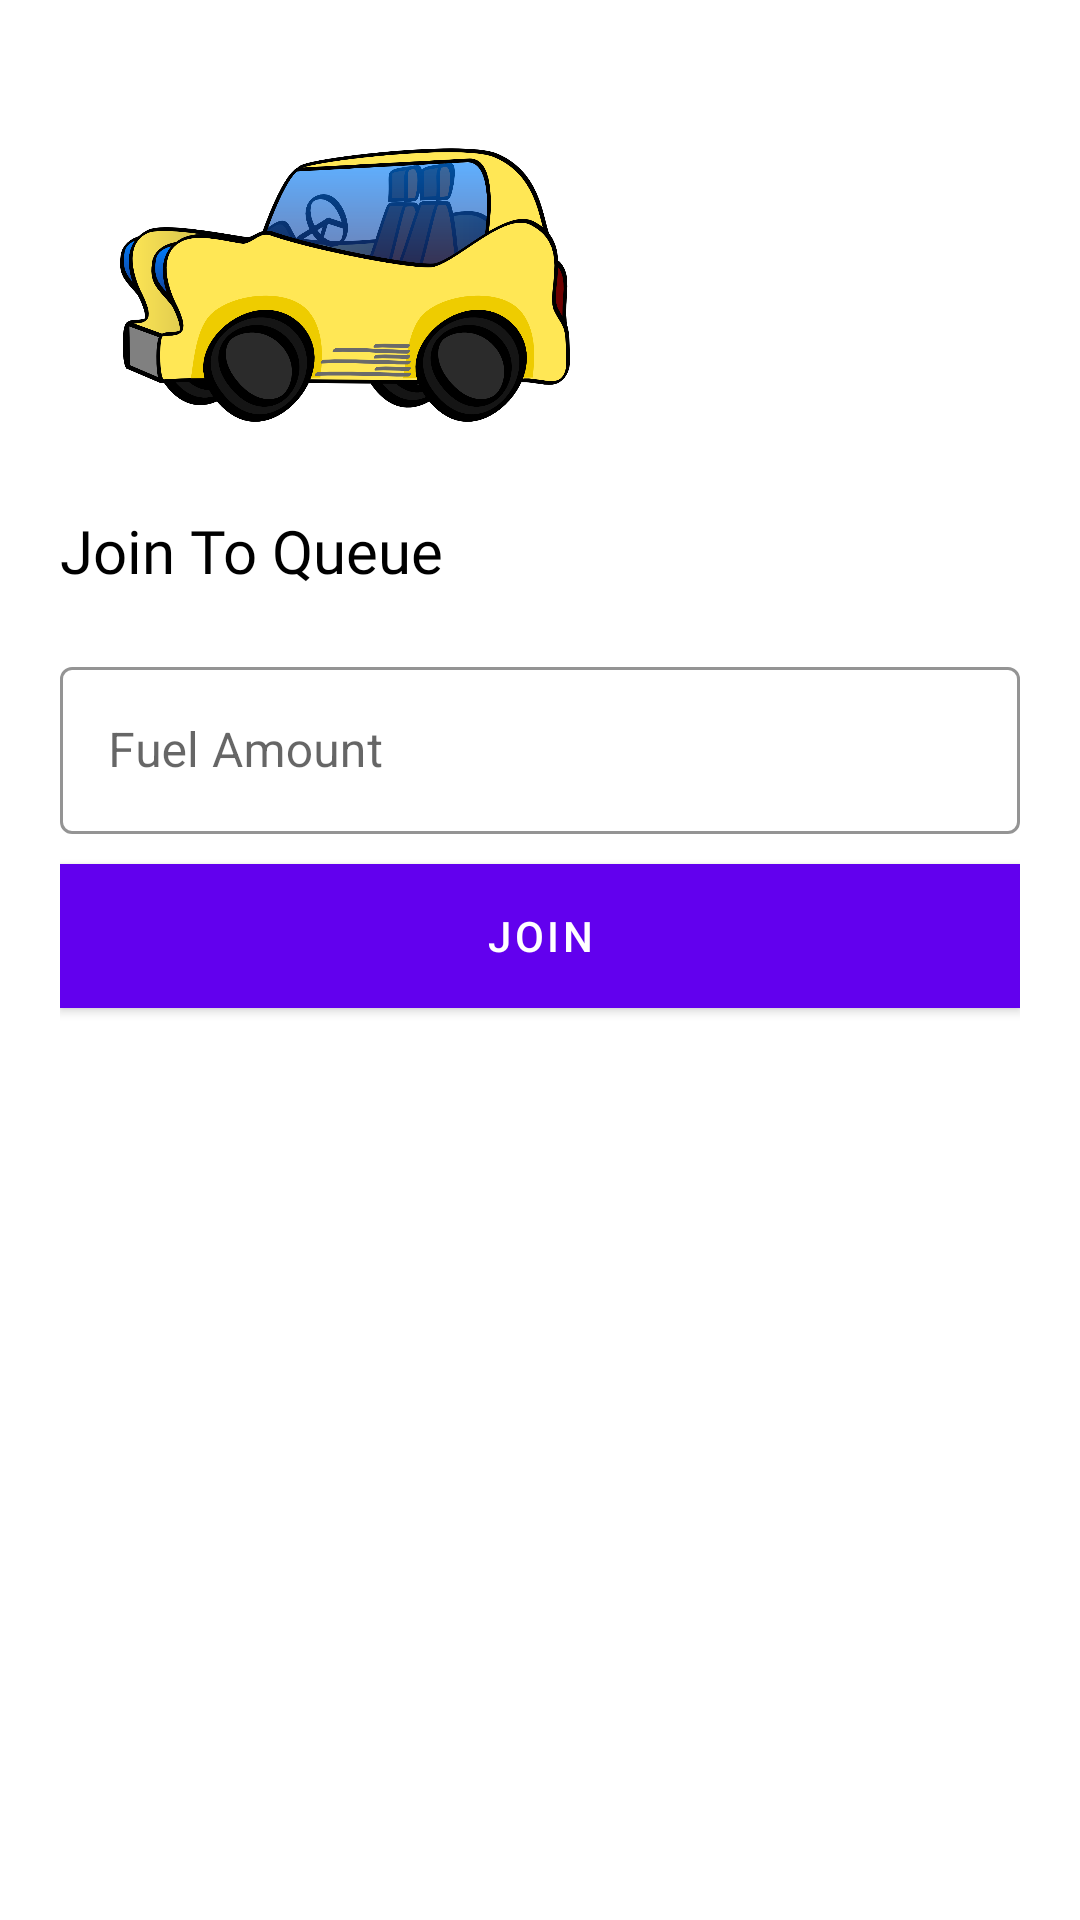

Reconstruct the res/layout file that produces this screen, plus the resources it refers to.
<!-- AndroidManifest.xml: application theme Theme.EAD_2022_A1 -->
<!-- res/layout/activity_user_join_queue.xml -->
<?xml version="1.0" encoding="utf-8"?>
<ScrollView xmlns:android="http://schemas.android.com/apk/res/android"
    xmlns:app="http://schemas.android.com/apk/res-auto"
    xmlns:tools="http://schemas.android.com/tools"
    android:layout_width="match_parent"
    android:layout_height="match_parent"
    android:background="#fff"
    android:padding="20dp"
    tools:context=".UserJoinQueue">




    <LinearLayout
        android:layout_width="match_parent"
        android:layout_height="wrap_content"
        android:orientation="vertical"
        android:gravity="center_vertical">

        <ImageView
            android:id="@+id/logoImage"
            android:layout_width="150dp"
            android:layout_height="150dp"
            android:layout_marginLeft="20dp"
            android:src="@drawable/car"
            android:transitionName="logo_image" />

        <TextView
            android:id="@+id/logo_name"
            android:layout_width="wrap_content"
            android:layout_height="wrap_content"
            android:fontFamily="@font/bungee"
            android:text="Join To Queue"
            android:textColor="#000"
            android:textSize="20sp"
            android:transitionName="logo_text" />


        <LinearLayout
            android:layout_width="match_parent"
            android:layout_height="wrap_content"
            android:layout_marginTop="20dp"
            android:layout_marginBottom="20dp"
            android:orientation="vertical">

            <com.google.android.material.textfield.TextInputLayout
                android:id="@+id/join_queue_fuel_amount_layout"
                style="@style/Widget.MaterialComponents.TextInputLayout.OutlinedBox"
                android:layout_width="match_parent"
                android:layout_height="wrap_content"
                android:hint="Fuel Amount"
                android:transitionName="input_fuel_amount"
                app:boxStrokeColor="#FF9100">

                <com.google.android.material.textfield.TextInputEditText
                    android:id="@+id/join_queue_fuel_amount"
                    android:layout_width="match_parent"
                    android:layout_height="wrap_content"
                    android:textCursorDrawable="@android:color/holo_blue_bright" />


            </com.google.android.material.textfield.TextInputLayout>


            <Button
                android:id="@+id/join_queue_button"
                android:layout_width="match_parent"
                android:layout_height="wrap_content"
                android:layout_marginTop="10dp"
                android:layout_marginBottom="5dp"
                android:background="#000"
                android:text="Join"
                android:textColor="#fff"
                android:transitionName="join_queue_button" />


        </LinearLayout>
    </LinearLayout>

</ScrollView>
<!-- resources referenced by this layout -->
<resources>
  <!-- drawable car: png bitmap (drawable, 156129 bytes) -->
  <style name="Theme.EAD_2022_A1" parent="Theme.MaterialComponents.DayNight.NoActionBar">
          
          <item name="colorPrimary">@color/purple_500</item>
          <item name="colorPrimaryVariant">@color/purple_700</item>
          <item name="colorOnPrimary">@color/white</item>
          
          <item name="colorSecondary">@color/teal_200</item>
          <item name="colorSecondaryVariant">@color/teal_700</item>
          <item name="colorOnSecondary">@color/black</item>
          
          <item name="android:statusBarColor" tools:targetApi="l">?attr/colorPrimaryVariant</item>
          
      </style>
  <color name="purple_500">#FF6200EE</color>
  <color name="purple_700">#FF3700B3</color>
  <color name="white">#FFFFFFFF</color>
  <color name="teal_200">#FF03DAC5</color>
  <color name="teal_700">#FF018786</color>
  <color name="black">#FF000000</color>
</resources>
